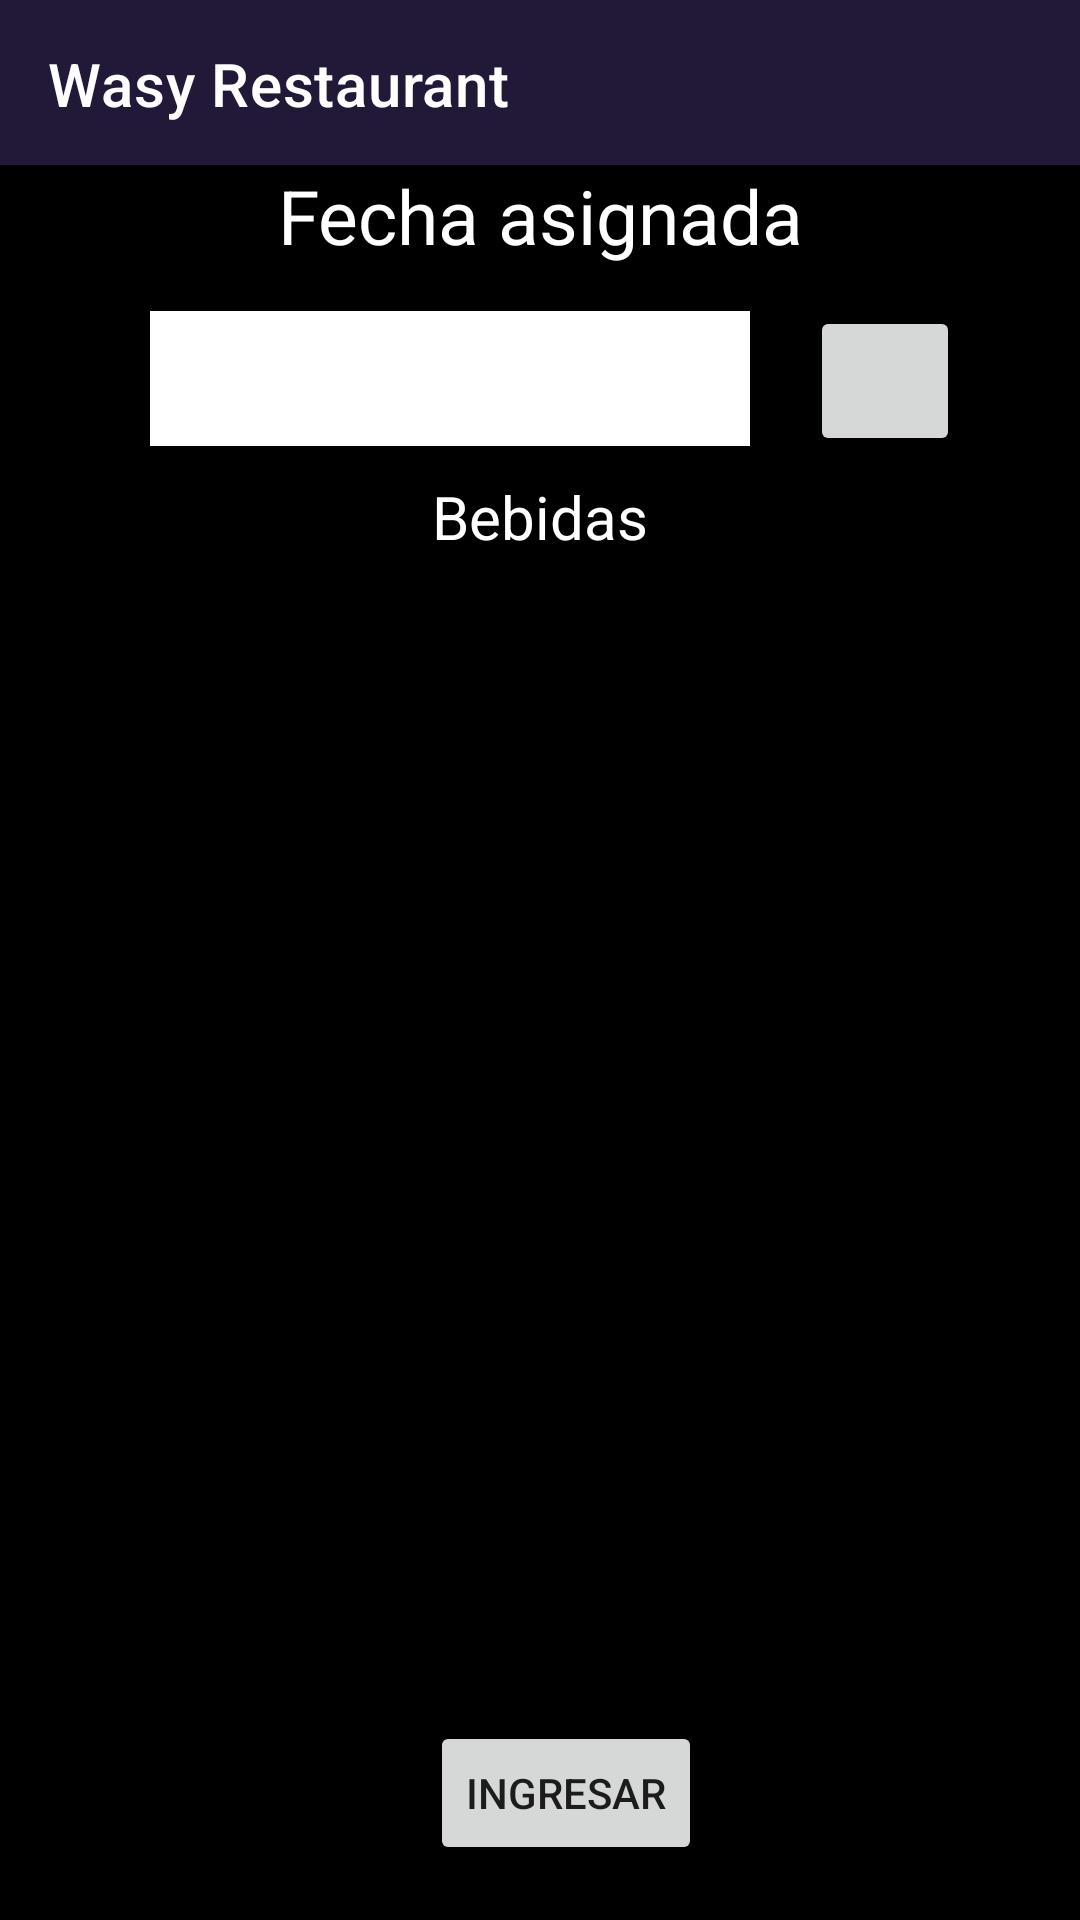

Layout XML and referenced resources for this Android screen:
<!-- AndroidManifest.xml: application theme Theme.MyRest -->
<!-- res/layout/activity_reg_menu_bebidas.xml -->
<?xml version="1.0" encoding="utf-8"?>
<androidx.constraintlayout.widget.ConstraintLayout
    xmlns:android="http://schemas.android.com/apk/res/android"
    tools:context=".Modulo1.Menu_usu"
    xmlns:tools="http://schemas.android.com/tools"
    android:layout_width="match_parent"
    android:layout_height="match_parent"
    xmlns:app="http://schemas.android.com/apk/res-auto"
    android:id="@+id/top"
    >
    <include
        android:id="@+id/menu_reg_bebida_toolbar"
        layout="@layout/toolbar"
        app:layout_constraintStart_toStartOf="parent"
        app:layout_constraintTop_toTopOf="parent"/>
    <ScrollView
        android:layout_width="match_parent"
        android:layout_height="match_parent"
        android:background="@color/black"
        android:layout_marginTop="55dp"
        >
        <RelativeLayout
            android:layout_width="match_parent"
            android:layout_height="600dp">
            <TextView
                android:id="@+id/titulomenulabel"
                android:layout_width="match_parent"
                android:layout_height="wrap_content"
                android:gravity="center"
                android:text="Fecha asignada"
                android:textAppearance="?android:attr/textAppearanceLarge"
                android:textColor="@color/white"
                android:textSize="25sp" />
            <EditText
                android:id="@+id/menu_menu_fechatxt_select_bebida"
                android:layout_width="200dp"
                android:layout_height="45dp"
                android:layout_below="@+id/titulomenulabel"
                android:layout_marginStart="50dp"
                android:layout_marginTop="15dp"
                android:background="@color/white"
                android:ems="20"
                android:importantForAutofill="no"
                android:inputType="date"
                tools:ignore="LabelFor" />
            <ImageButton
                android:id="@+id/menu_menu_selecfecha_select_bebida"
                android:layout_width="50dp"
                android:layout_height="50dp"
                android:layout_alignTop="@+id/menu_menu_fechatxt_select_bebida"
                android:layout_alignParentEnd="true"
                android:layout_marginTop="-2dp"
                android:layout_marginEnd="40dp"
                android:src="@drawable/ic_baseline_calendar_today_24" />

            <TextView
                android:id="@+id/menulabel"
                android:layout_width="match_parent"
                android:layout_height="wrap_content"
                android:layout_below="@+id/menu_menu_fechatxt_select_bebida"
                android:layout_marginTop="10dp"
                android:gravity="center"
                android:text="Bebidas"
                android:textAppearance="?android:attr/textAppearanceLarge"
                android:textColor="@color/white"
                android:textSize="20sp" />
            <androidx.recyclerview.widget.RecyclerView
                android:id="@+id/reg_menurecyclerViewbebida_select_bebida"
                android:layout_width="match_parent"
                android:layout_height="378dp"
                android:layout_below="@+id/menulabel" />

            <Button
                android:id="@+id/ingresarmenubtn_select_bebida"
                android:layout_width="wrap_content"
                android:layout_height="wrap_content"
                android:layout_below="@+id/reg_menurecyclerViewbebida_select_bebida"
                android:layout_alignParentEnd="true"
                android:layout_marginTop="10dp"
                android:layout_marginEnd="126dp"
                android:layout_marginBottom="20dp"
                android:text="Ingresar"/>
        </RelativeLayout>
    </ScrollView>
</androidx.constraintlayout.widget.ConstraintLayout>
<!-- res/layout/toolbar.xml (included above) -->
<?xml version="1.0" encoding="utf-8"?>
<androidx.appcompat.widget.Toolbar
    xmlns:android="http://schemas.android.com/apk/res/android"
    android:layout_width="match_parent"
    android:layout_height="wrap_content"
    xmlns:app="http://schemas.android.com/apk/res-auto"
    android:background="#221837"
    app:title="Wasy Restaurant"
    app:titleTextColor="#FFFFFF"

    >

¿¿

</androidx.appcompat.widget.Toolbar>
<!-- resources referenced by this layout -->
<resources>
  <style name="Theme.MyRest" parent="Theme.MaterialComponents.DayNight.NoActionBar">
          
  
          
      </style>
  <!-- not gathered from this repository: default colours our renderer supplied (Android Studio template values) -->
  <color name="black">#FF000000</color>
  <color name="white">#FFFFFFFF</color>
</resources>
